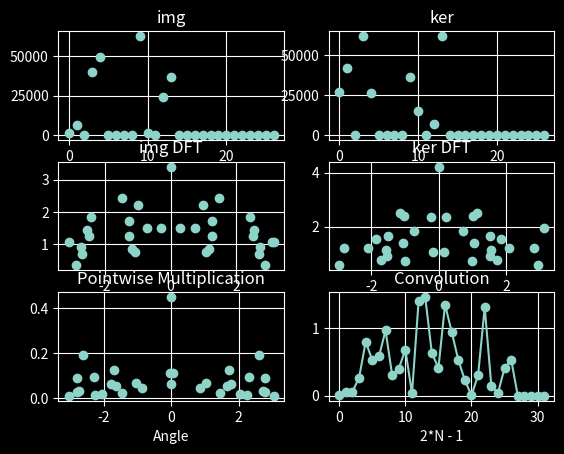

The script that saved this image:
import math
import numpy as np
from matplotlib import pyplot as plot
plot.style.use('dark_background')

def toHex(value:float): # Credit to user8234870 at StackOverflow
  result = ""
  l = list()
  #converting to positive number and storing the - sign to the list
  if value < 0: 
      value = -value
      l.append('-')

  ivalue = int(value)#represent the integer part
  fvalue = value - ivalue#represent the floating part
  
  l.append(hex(ivalue))#storing the hexadecimal representation of integer part
  l.append('.')

  #float is 8 bytes and so has at most 16 hexadecimal values
  for i in range(16):
      fvalue = fvalue * 16
      digit = int(fvalue)
      l.append(format(digit,'X'))
      fvalue -= digit#removing the integer part
      if fvalue == 0:
        break
  #converting the result to a string
  for v in l:
      result += str(v)

  return result
arrToHex = np.vectorize(toHex)



# Standard Test
# img = np.array([1, 1, 1, 1, 1, 1, 1, 1, 0, 0, 0, 0, 0, 0, 0, 0], dtype=np.float64)
# ker = np.array([1, 1, 1, 1, 1, 1, 1, 1, 0, 0, 0, 0, 0, 0, 0, 0], dtype=np.float64)

# 1D Test
# img = np.array([1, 1, 0], dtype=np.int8)
# ker = np.array([1, 1, 0], dtype=np.int8)

# 2D Test
# img = np.array([1, 1, 0, 1, 1, 0, 0, 0, 0], dtype=np.int8)
# ker = np.array([1, 1, 0, 1, 1, 0, 0, 0, 0], dtype=np.int8)

# 3D Test (2x2x2)
img = np.array(
  [
    1, 1, 0,
    1, 1, 0,
    0, 0, 0,

    1, 1, 0,
    1, 1, 0,
    0, 0, 0,
    
    0, 0, 0,
    0, 0, 0,
    0, 0, 0
  ], dtype=np.float64)

ker = np.array(
  [
    1, 1, 0,
    1, 1, 0,
    0, 0, 0,

    1, 1, 0,
    1, 1, 0,
    0, 0, 0,
    
    0, 0, 0,
    0, 0, 0,
    0, 0, 0
  ], dtype=np.float64)

# 3D Test (3x3x3)
# img = np.array(
#   [
#     1, 1, 1, 0, 0,
#     1, 1, 1, 0, 0,
#     1, 1, 1, 0, 0,
#     0, 0, 0, 0, 0,
#     0, 0, 0, 0, 0,
    
#     1, 1, 1, 0, 0,
#     1, 1, 1, 0, 0,
#     1, 1, 1, 0, 0,
#     0, 0, 0, 0, 0,
#     0, 0, 0, 0, 0,
    
#     1, 1, 1, 0, 0,
#     1, 1, 1, 0, 0,
#     1, 1, 1, 0, 0,
#     0, 0, 0, 0, 0,
#     0, 0, 0, 0, 0,
    
#     0, 0, 0, 0, 0,
#     0, 0, 0, 0, 0,
#     0, 0, 0, 0, 0,
#     0, 0, 0, 0, 0,
#     0, 0, 0, 0, 0,

#     0, 0, 0, 0, 0,
#     0, 0, 0, 0, 0,
#     0, 0, 0, 0, 0,
#     0, 0, 0, 0, 0,
#     0, 0, 0, 0, 0,
#   ], dtype=np.float64)
# ker = img

# "Test 77" -- random test edge case
img = np.array(
  [
    0x0547, 0x188F, 0,
    0x9D4B, 0xC1EB, 0,
    0, 0, 0,

    0xF60C, 0x050D, 0,
    0x5E0D, 0x9096, 0,
    0, 0, 0,
    
    0, 0, 0,
    0, 0, 0,
    0, 0, 0
  ], dtype=np.float64)

ker = np.array(
  [
    0x681B, 0xA361, 0,
    0xF218, 0x67B9, 0,
    0, 0, 0,

    0x8D84, 0x3A29, 0,
    0x1B6D, 0xF2A4, 0,
    0, 0, 0,
    
    0, 0, 0,
    0, 0, 0,
    0, 0, 0
  ], dtype=np.float64)

# Random array test
# img = np.random.rand(8)
# ker = np.random.rand(8)
# img[4:8] = 0
# ker[4:8] = 0

#https://www.wolframalpha.com/input?i2d=true&i=Product%5BSqrt%5B1%2BPower%5B2%2C%5C%2840%29-2x%5C%2841%29%5D%5D%2C%7Bx%2C0%2C25-1%7D%5D
kcor = 1.6467602581210646732881021003239958776890527483399070103764969935

spsize =2**(math.ceil(math.log(np.size(img), 2))) # next power of 2



# FFT
IMG = np.fft.fft(img / pow(2, 16), spsize)
# print(arrToHex(np.real(IMG)))
# print(arrToHex(np.imag(IMG)))
KER = np.fft.fft(ker / pow(2, 16), spsize)
# print(arrToHex(np.real(KER)))
# print(arrToHex(np.imag(KER)))


# CORDIC rect -> polar
mIMG = np.abs(IMG) * kcor
pIMG = np.angle(IMG)
mKER = np.abs(KER) * kcor
pKER = np.angle(KER)
# print(arrToHex(mIMG))
# print(arrToHex(pIMG))

# Hadamard
mHAD = mIMG * mKER / spsize
pHAD = pIMG + pKER
# print(arrToHex(np.real(mHAD)))

# CORDIC polar -> rect
HAD = mHAD * np.exp(1j*pHAD) * kcor / pow(kcor,3)
# print(arrToHex(np.real(HAD)))
# print(arrToHex(np.imag(HAD)))


# IFFT
had = np.fft.ifft(HAD, np.size(HAD)) * spsize # / pow(kcor,3)
# print(arrToHex(np.real(had)))



# Prints
hex_xIMG = arrToHex(np.real(IMG))
hex_yIMG = arrToHex(np.imag(IMG))
hex_xKER = arrToHex(np.real(KER))
hex_yKER = arrToHex(np.imag(KER))
hex_mIMG = arrToHex(mIMG)
hex_pIMG = arrToHex(pIMG)
hex_mKER = arrToHex(mKER)
hex_pKER = arrToHex(pKER)
hex_mHAD = arrToHex(mHAD)
hex_pHAD = arrToHex(pHAD)
hex_xHAD = arrToHex(np.real(HAD))
hex_yHAD = arrToHex(np.imag(HAD))



# Plots
fig, axs = plot.subplots(nrows=3, ncols=2)

axs[0][0].title.set_text("img")
axs[0][0].plot(np.linspace(0, np.size(img)-1, np.size(img)), img, linestyle='', marker='o')
axs[0][0].set_xlabel("N")
axs[0][0].grid(True, which="both")

axs[0][1].title.set_text("ker")
axs[0][1].plot(np.linspace(0, np.size(ker)-1, np.size(ker)), ker, linestyle='', marker='o')
axs[0][1].set_xlabel("N")
axs[0][1].grid(True, which="both")

axs[1][0].title.set_text("img DFT")
axs[1][0].plot(np.angle(IMG), np.abs(IMG), linestyle='', marker='o')
axs[1][0].set_xlabel("Angle")
axs[1][0].grid(True, which="both")

axs[1][1].title.set_text("ker DFT")
axs[1][1].plot(np.angle(KER), np.abs(KER), linestyle='', marker='o')
axs[1][1].set_xlabel("Angle")
axs[1][1].grid(True, which="both")

axs[2][0].title.set_text("Pointwise Multiplication")
axs[2][0].plot(np.angle(HAD), np.abs(HAD), linestyle='', marker='o')
axs[2][0].set_xlabel("Angle")
axs[2][0].grid(True, which="both")

axs[2][1].title.set_text("Convolution")
axs[2][1].plot(np.linspace(0, np.size(had) - 1, np.size(had)), had, linestyle='-', marker='o')
axs[2][1].set_xlabel("2*N - 1")
axs[2][1].grid(True, which="both")

# plot.show()
